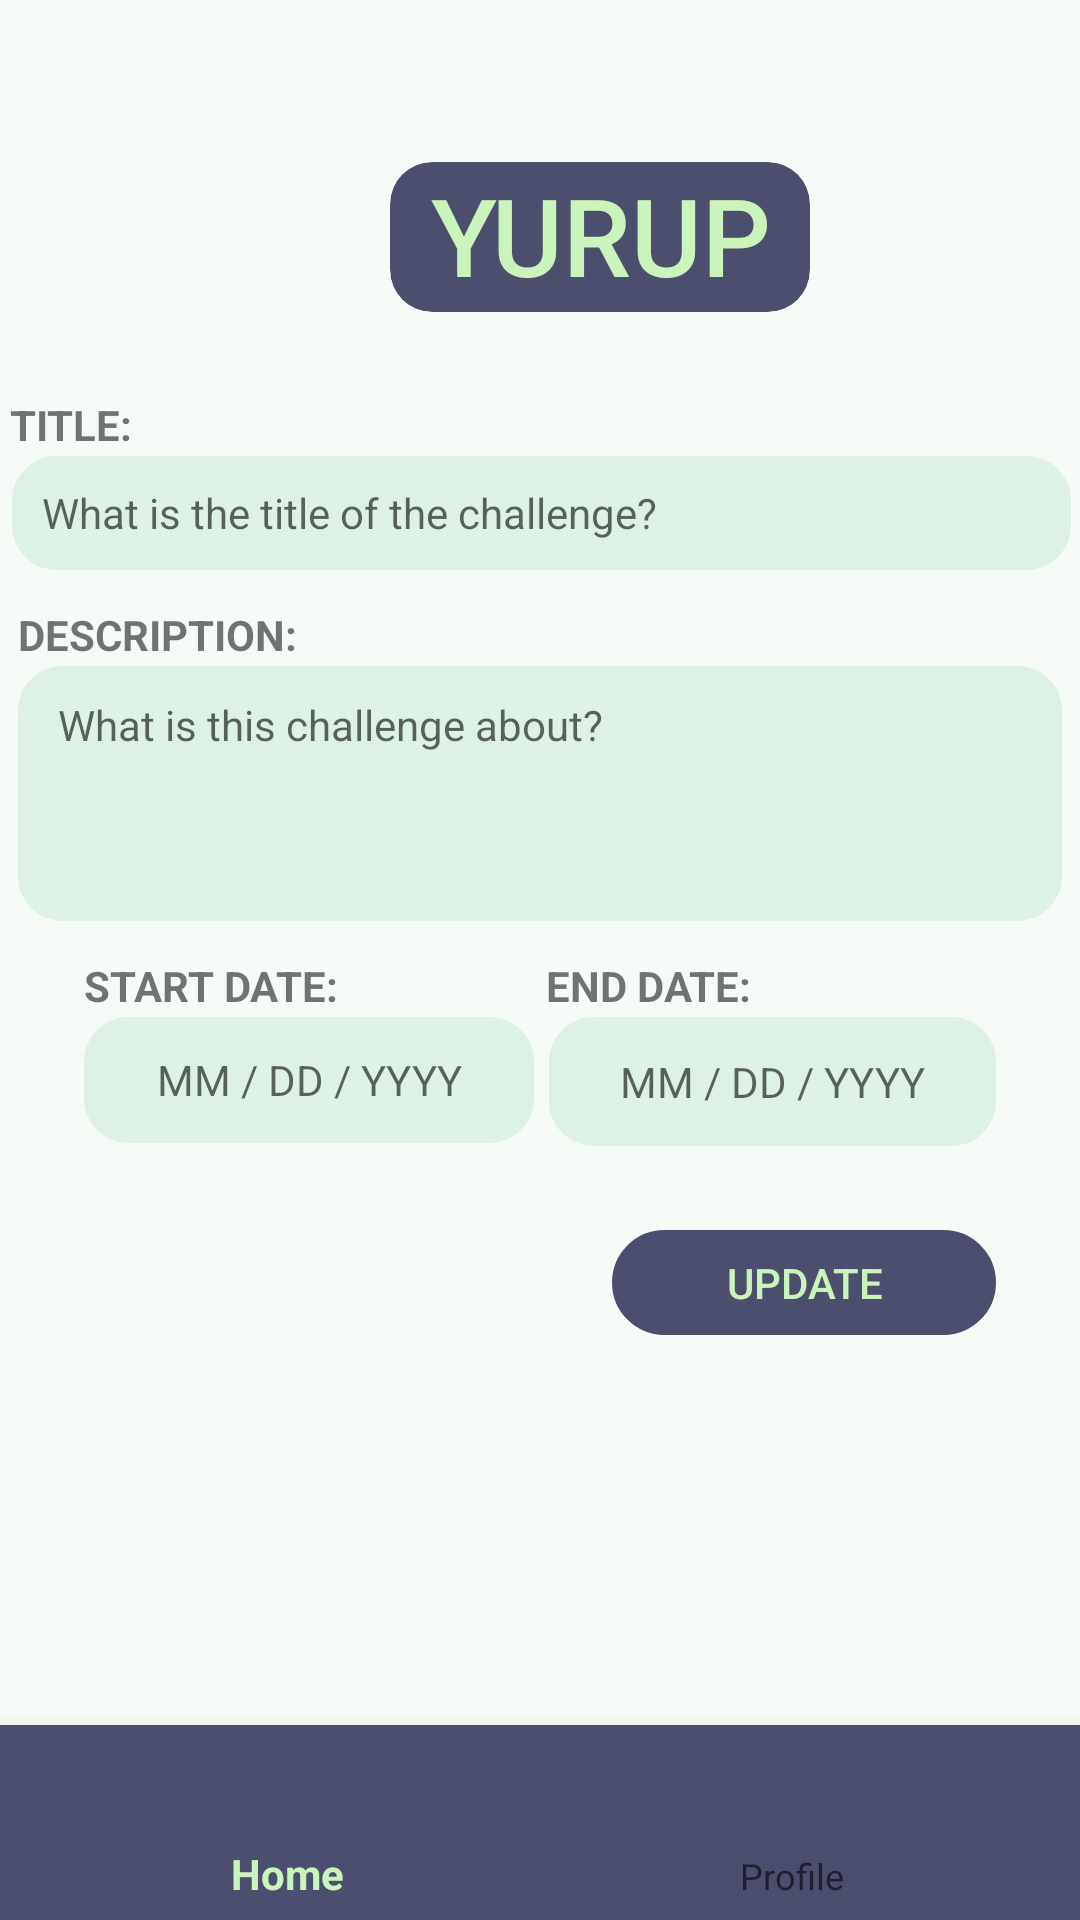

Here is an Android app screen rendered from its layout file. Give the layout XML and the strings, colors and styles it references.
<!-- AndroidManifest.xml: application theme AppTheme -->
<!-- res/layout/activity_edit.xml -->
<?xml version="1.0" encoding="utf-8"?>
<androidx.constraintlayout.widget.ConstraintLayout xmlns:android="http://schemas.android.com/apk/res/android"
    xmlns:app="http://schemas.android.com/apk/res-auto"
    xmlns:tools="http://schemas.android.com/tools"
    android:layout_width="match_parent"
    android:layout_height="match_parent"
    android:orientation="vertical"
    android:background="@color/yurupAppBG"
    tools:context=".challengeActivities.CreateActivity">

    <com.google.android.material.appbar.AppBarLayout
        android:id="@+id/appName"
        android:layout_width="140dp"
        android:layout_height="50dp"
        android:layout_gravity="center|top"
        android:layout_marginStart="130dp"
        android:layout_marginTop="54dp"
        android:background="@android:color/transparent"
        android:elevation="0dp"
        android:theme="@style/AppTheme.AppBarOverlay"
        app:layout_constraintStart_toStartOf="parent"
        app:layout_constraintTop_toTopOf="parent">

        <androidx.cardview.widget.CardView
            android:layout_width="match_parent"
            android:layout_height="match_parent"
            android:layout_margin="0dp"
            android:textAlignment="center"
            app:cardBackgroundColor="@color/yurupThemeColor"
            app:cardCornerRadius="14dp"
            app:cardElevation="0dp">


            <TextView
                android:id="@+id/appNameText"
                android:layout_width="match_parent"
                android:layout_height="match_parent"
                android:layout_marginLeft="0dp"
                android:layout_marginTop="0dp"
                android:layout_marginRight="0dp"
                android:fontFamily="sans-serif-medium"
                android:text="YURUP"
                android:textAlignment="center"
                android:textColor="@color/yurupTextColor"
                android:textSize="36dp" />
        </androidx.cardview.widget.CardView>


    </com.google.android.material.appbar.AppBarLayout>


    <TextView
        android:id="@+id/textView"
        android:layout_width="354dp"
        android:layout_height="36dp"
        android:layout_marginTop="132dp"
        android:text="TITLE:"
        android:textStyle="bold"
        app:layout_constraintEnd_toEndOf="parent"
        app:layout_constraintHorizontal_bias="0.561"
        app:layout_constraintStart_toStartOf="parent"
        app:layout_constraintTop_toTopOf="parent" />

    <EditText
        android:id="@+id/etTitle"
        android:layout_width="353dp"
        android:layout_height="38dp"
        android:layout_marginTop="20dp"
        android:background="@drawable/fill_in_text_rounded_color"
        android:textSize="14sp"
        android:ems="10"
        android:hint="   What is the title of the challenge?"
        android:inputType="textPersonName"
        app:layout_constraintEnd_toEndOf="parent"
        app:layout_constraintHorizontal_bias="0.551"
        app:layout_constraintStart_toStartOf="parent"
        app:layout_constraintTop_toTopOf="@+id/textView" />

    <TextView
        android:id="@+id/tvthree"
        android:layout_width="348dp"
        android:layout_height="25dp"
        android:layout_marginTop="12dp"
        android:text="DESCRIPTION:"
        android:textStyle="bold"
        app:layout_constraintEnd_toEndOf="parent"
        app:layout_constraintStart_toStartOf="parent"
        app:layout_constraintTop_toBottomOf="@+id/etTitle" />

    <EditText
        android:id="@+id/etDescription"
        android:layout_width="348dp"
        android:layout_height="85dp"
        android:layout_marginTop="20dp"
        android:background="@drawable/fill_in_text_rounded_color"
        android:ems="10"
        android:gravity="start|top"
        android:hint="    What is this challenge about?"
        android:inputType="textMultiLine"
        android:paddingTop="10dp"
        android:textSize="14sp"
        app:layout_constraintEnd_toEndOf="parent"
        app:layout_constraintHorizontal_bias="0.49"
        app:layout_constraintStart_toStartOf="parent"
        app:layout_constraintTop_toTopOf="@+id/tvthree" />

    <EditText
        android:id="@+id/etStartDate"
        android:layout_width="150dp"
        android:layout_height="42dp"
        android:layout_marginStart="28dp"
        android:layout_marginTop="20dp"
        android:background="@drawable/fill_in_text_rounded_color"
        android:textSize="14sp"
        android:textAlignment="center"
        android:ems="10"
        android:hint="MM / DD / YYYY"
        android:inputType="date"
        app:layout_constraintStart_toStartOf="parent"
        app:layout_constraintTop_toTopOf="@+id/tvfour" />

    <TextView
        android:id="@+id/tvfour"
        android:layout_width="151dp"
        android:layout_height="24dp"
        android:layout_marginStart="28dp"
        android:layout_marginTop="12dp"
        android:text="START DATE:"
        android:textStyle="bold"
        app:layout_constraintStart_toStartOf="parent"
        app:layout_constraintTop_toBottomOf="@+id/etDescription" />

    <EditText
        android:id="@+id/etEndDate"
        android:layout_width="149dp"
        android:layout_height="43dp"
        android:layout_marginTop="20dp"
        android:background="@drawable/fill_in_text_rounded_color"
        android:textSize="14sp"
        android:layout_marginEnd="28dp"
        android:ems="10"
        android:textAlignment="center"

        android:hint="MM / DD / YYYY"
        android:inputType="date"
        app:layout_constraintEnd_toEndOf="parent"
        app:layout_constraintTop_toTopOf="@+id/textView3" />

    <TextView
        android:id="@+id/textView3"
        android:layout_width="150dp"
        android:layout_height="25dp"
        android:layout_marginTop="12dp"
        android:layout_marginEnd="28dp"
        android:text="END DATE:"
        android:textStyle="bold"
        app:layout_constraintEnd_toEndOf="parent"
        app:layout_constraintTop_toBottomOf="@+id/etDescription" />

    <Button
        android:id="@+id/btnUpdate"
        android:layout_width="128dp"
        android:layout_height="35dp"
        android:layout_marginTop="28dp"
        android:layout_marginEnd="28dp"
        android:background="@drawable/custom_rounded_corners"
        android:backgroundTint="@color/yurupThemeColor"
        android:fontFamily="sans-serif-medium"
        android:text="UPDATE"
        android:textColor="@color/yurupTextColor"
        app:layout_constraintEnd_toEndOf="parent"
        app:layout_constraintTop_toBottomOf="@+id/etEndDate" />

    <com.google.android.material.bottomnavigation.BottomNavigationView
        android:id="@+id/bottomNavigation"
        android:layout_width="match_parent"
        android:layout_height="wrap_content"
        android:layout_alignParentBottom="true"
        android:layout_centerInParent="true"
        android:background="@color/yurupThemeColor"
        android:paddingTop="9dp"
        app:itemIconSize="28dp"
        app:layout_constraintBottom_toBottomOf="parent"
        app:menu="@menu/menu_bottom_navigation"
        tools:layout_editor_absoluteX="0dp" />
</androidx.constraintlayout.widget.ConstraintLayout>
<!-- resources referenced by this layout -->
<resources>
  <color name="yurupAppBG">#F6FBF7</color>
  <color name="yurupTextColor">#CAF4BA</color>
  <color name="yurupThemeColor">#4b4e6d</color>
  <!-- drawable custom_rounded_corners (drawable) -->
  <?xml version="1.0" encoding="utf-8"?>
  <shape xmlns:android="http://schemas.android.com/apk/res/android">
      <stroke
          android:width="1dp"
          android:color="@color/yurupCardColor"/>
      <corners android:radius="100dp" />
  </shape>
  <!-- drawable fill_in_text_rounded_color (drawable) -->
  <?xml version="1.0" encoding="utf-8"?>
  <shape xmlns:android="http://schemas.android.com/apk/res/android">
  
      <stroke
          android:width="10dp"
          android:color="@color/yurupCardColor"/>
  
      <solid
          android:color="@color/yurupCardColor"/>
  
      <corners
          android:radius="10dp" />
  </shape>
  <style name="AppTheme.AppBarOverlay" parent="ThemeOverlay.AppCompat.Dark.ActionBar" />
  <style name="AppTheme" parent="Theme.AppCompat.Light.NoActionBar">
          
          <item name="colorPrimary">@color/colorPrimary</item>
          <item name="colorPrimaryDark">@color/colorPrimaryDark</item>
          <item name="android:statusBarColor">@color/yurupThemeColor</item>
          <item name="android:windowTranslucentNavigation">true</item>
          <item name="colorAccent">@color/colorAccent</item>
      </style>
  <color name="yurupCardColor">#DDF1E4</color>
  <color name="colorPrimary">#CAF4BA</color>
  <color name="colorPrimaryDark">#3700B3</color>
  <color name="colorAccent">#03DAC5</color>
</resources>
